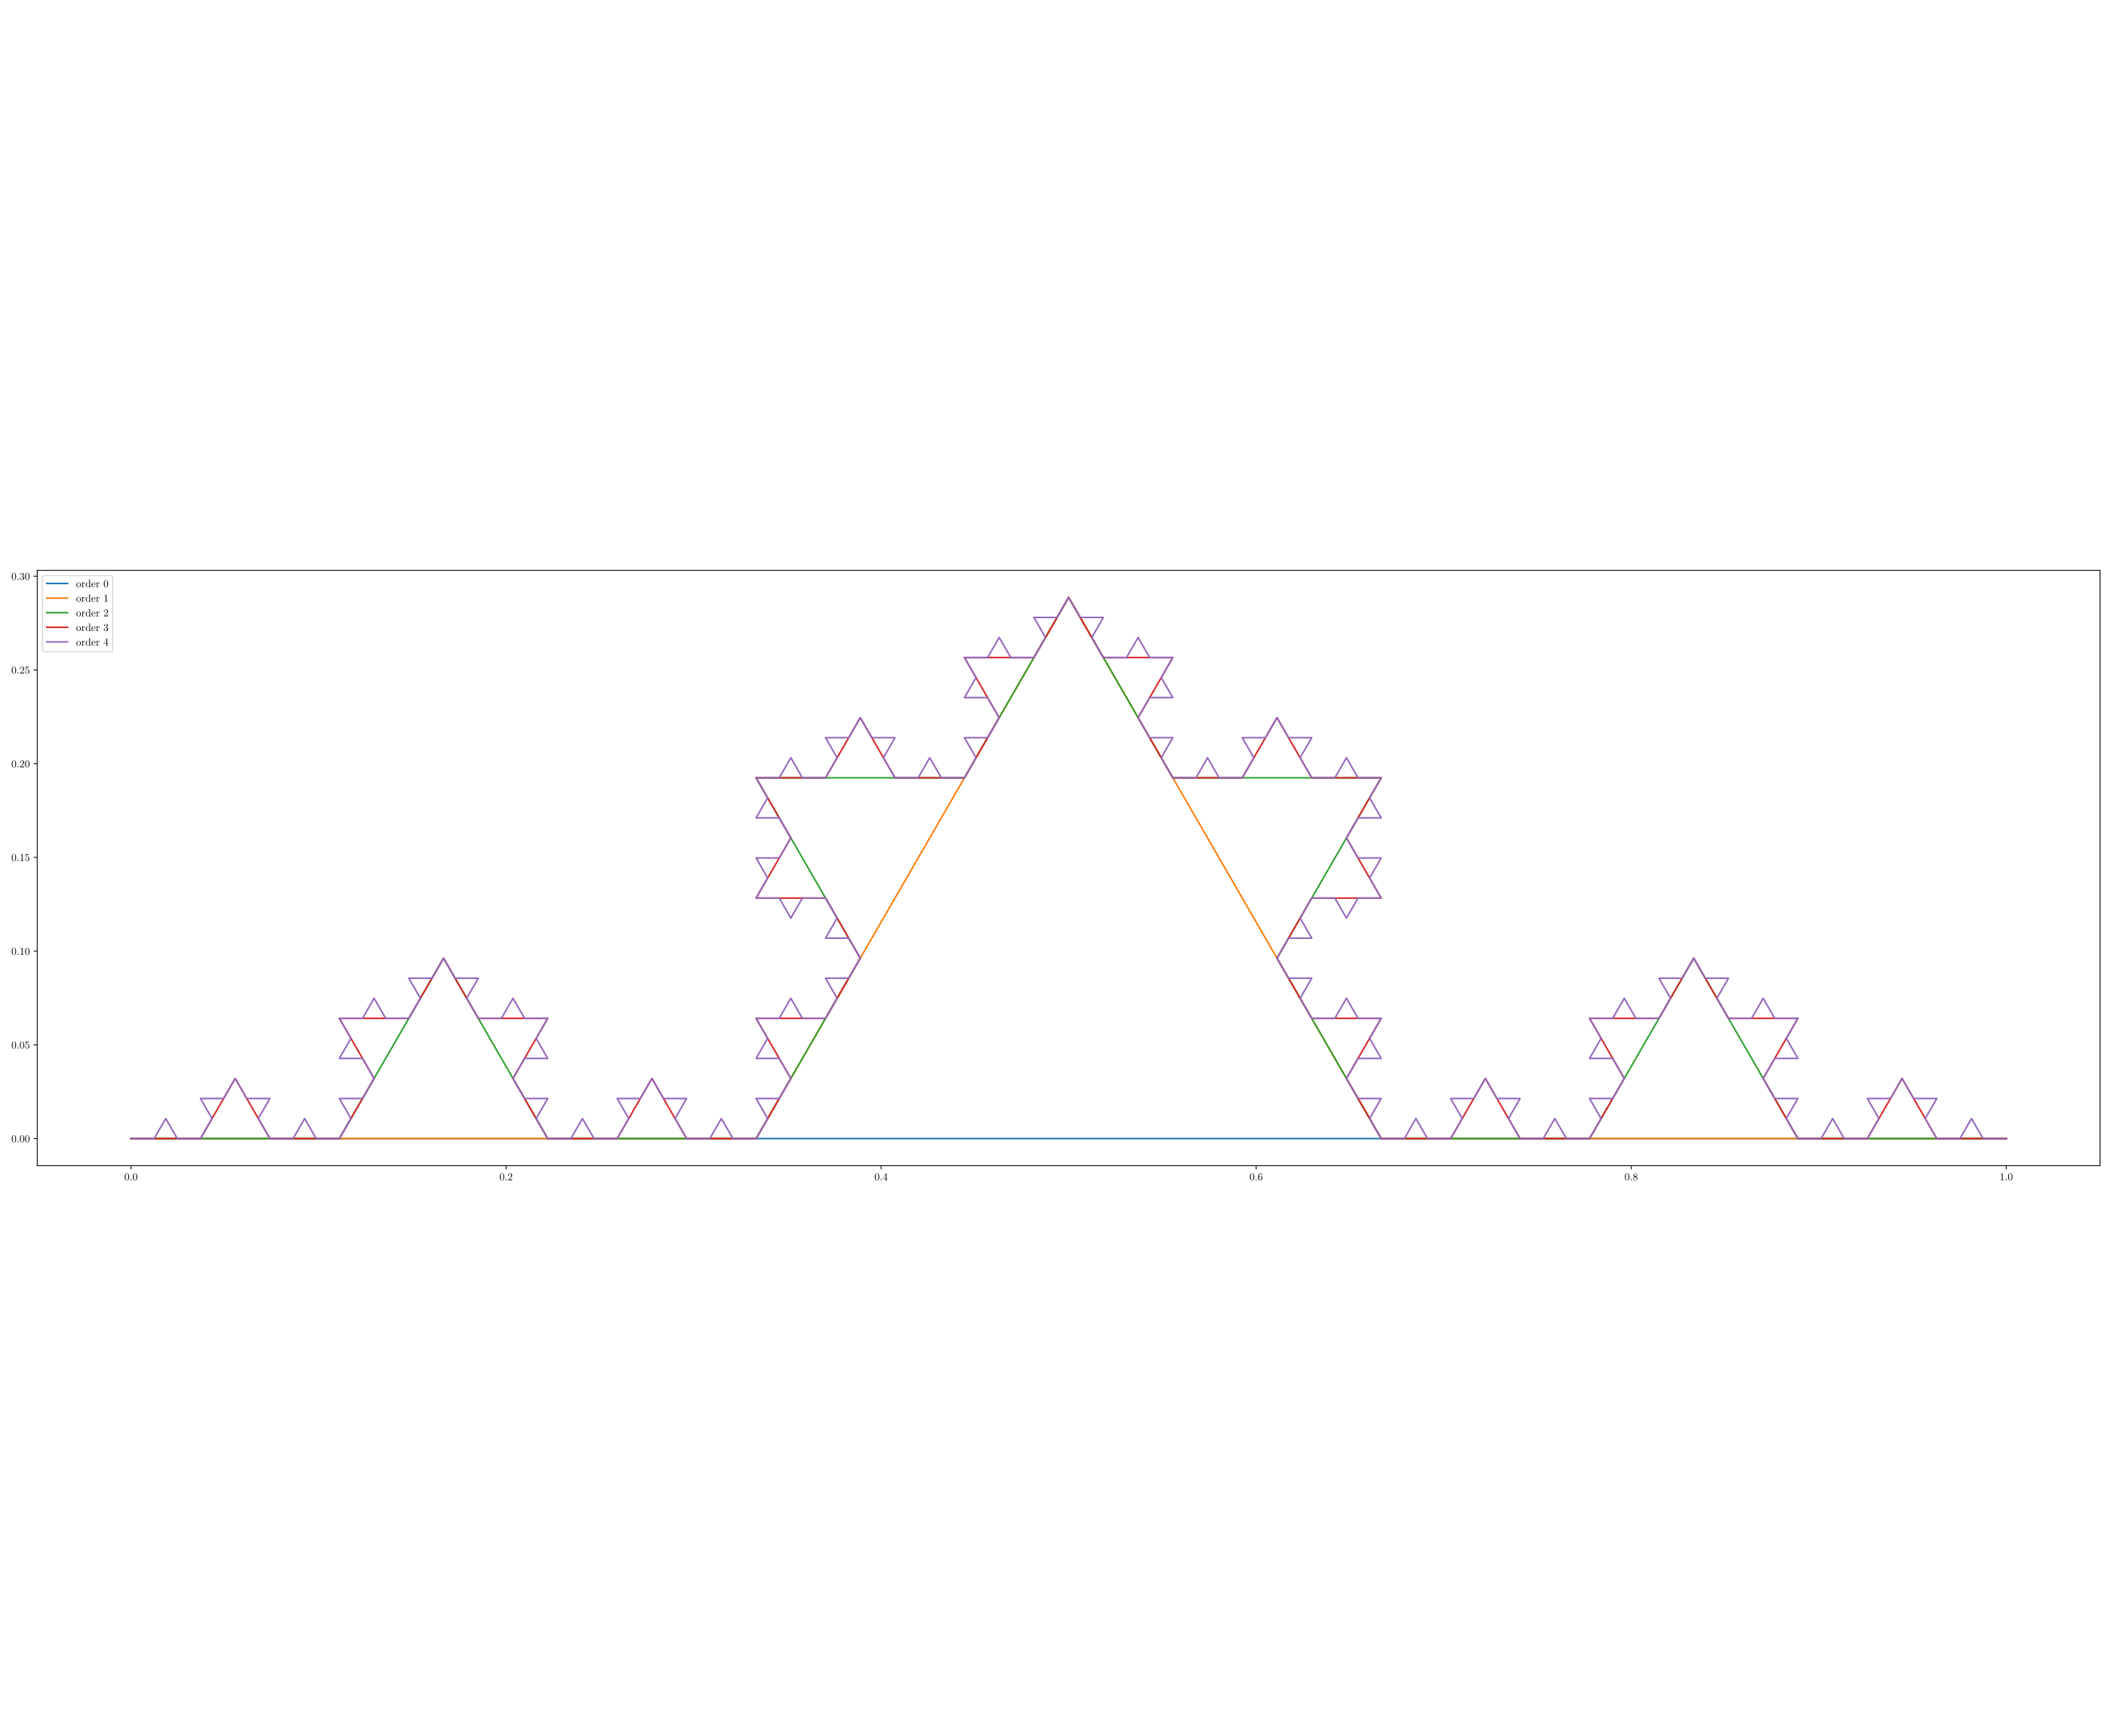

Generate this figure with Python:
import sys
import numpy as np
from matplotlib import pyplot as pl

def koch(x0, y0, rho, phi, order):
    global xr, yr

    x1, y1 = x0 + rho * np.cos(phi), y0 + rho * np.sin(phi)
    if order:
        x, y = x0, y0
        for angle in [0, np.pi/3, 5*np.pi/3, 0]:
            x, y = koch(x, y, rho / 3.0, phi + angle, order - 1)
    else:
        xr.append(x1)
        yr.append(y1)

    return (x1, y1)

pl.rc('text', usetex = True)
pl.rc('font', **{'family': 'serif', 'serif': ['Computer Modern']})
pl.figure(1, (8, 3))

for i in range(5):
    xr = [0.,]
    yr = [0.,]
    koch(xr[0], yr[0], 1, 0, i)
    xr = np.array(xr, dtype = 'float')
    yr = np.array(yr, dtype = 'float')
    pl.plot(xr, yr, label = 'order %i' % i)

pl.legend(loc = 'upper left')
ax = pl.gca()
ax.set_aspect('equal')
pl.tight_layout()
pl.savefig('%s.pdf' % sys.argv[0][:-3])
